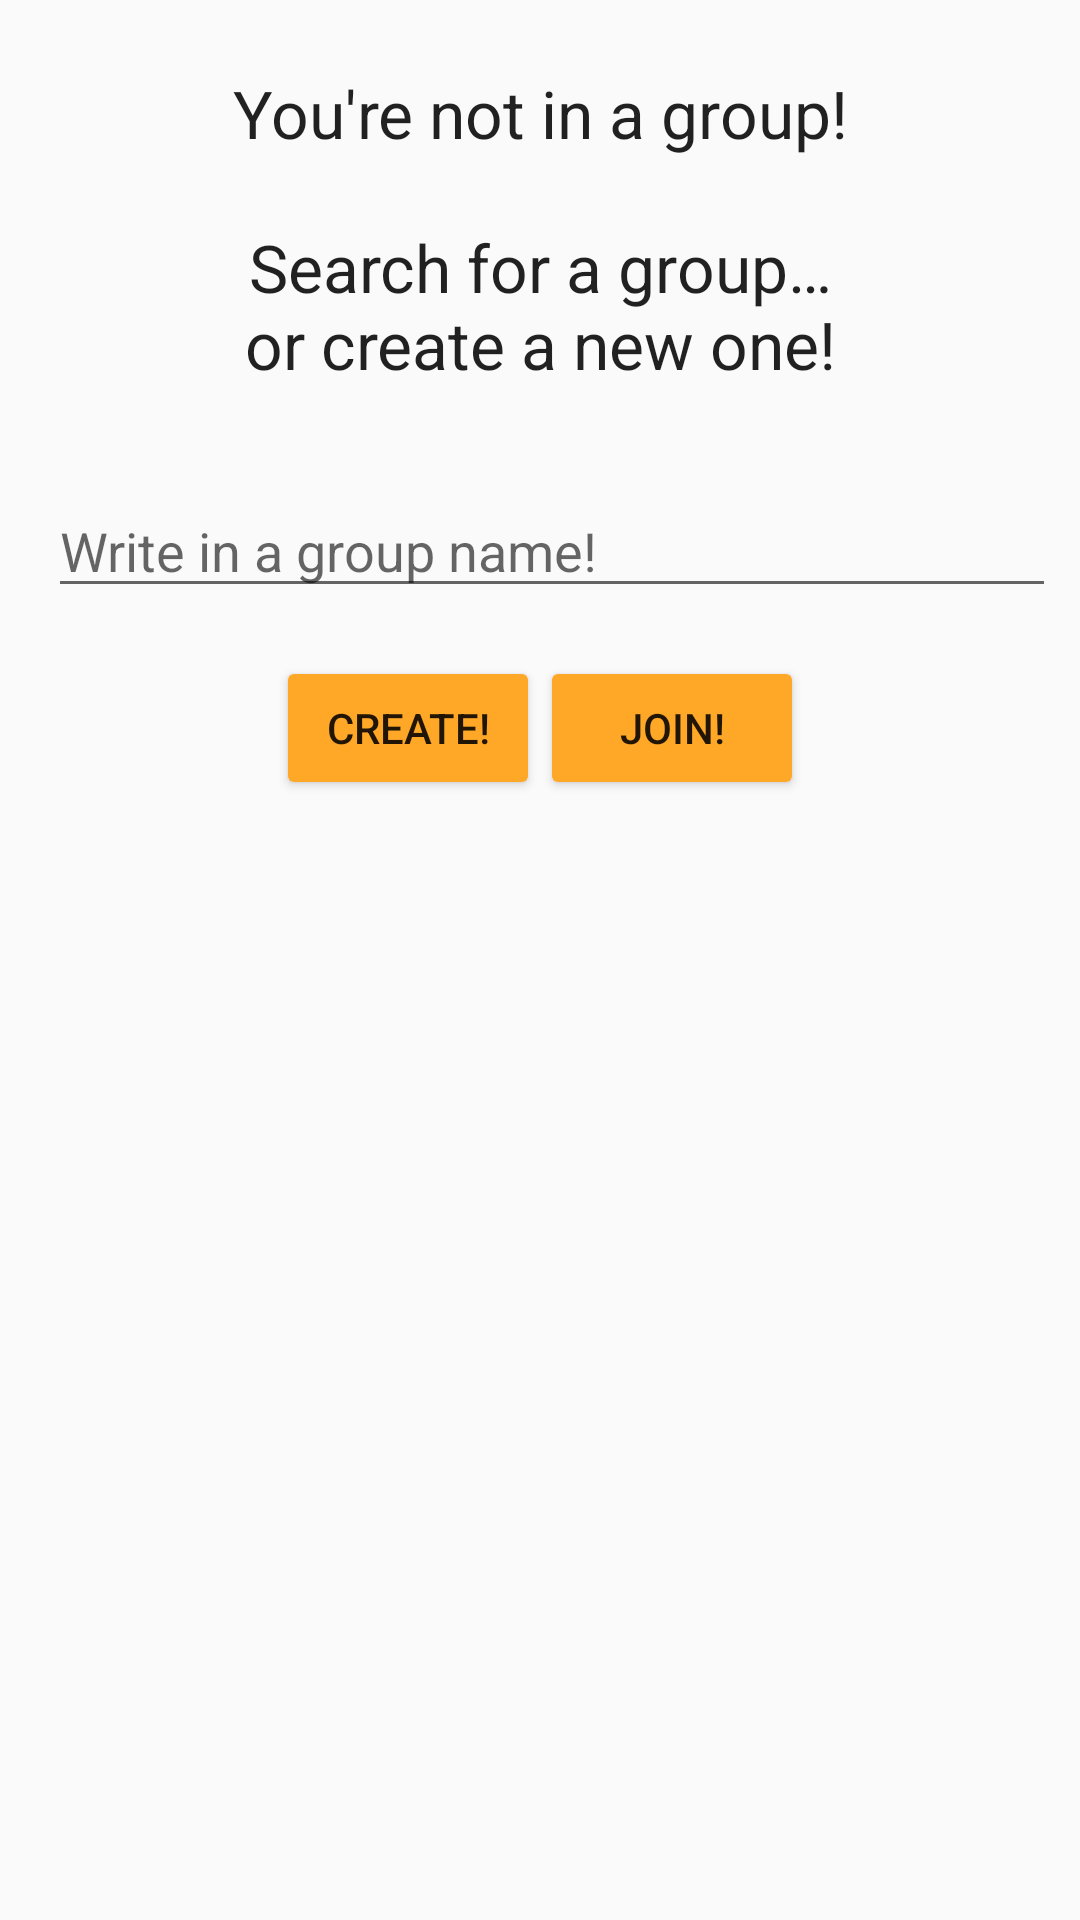

Android layout source for this screen:
<!-- AndroidManifest.xml: application theme AppTheme -->
<!-- res/layout/fragment_find_group.xml -->
<?xml version="1.0" encoding="utf-8"?>
<androidx.constraintlayout.widget.ConstraintLayout xmlns:android="http://schemas.android.com/apk/res/android"
        xmlns:app="http://schemas.android.com/apk/res-auto"
        xmlns:tools="http://schemas.android.com/tools"
        android:id="@+id/no_group_view"
        android:layout_width="match_parent"
        android:layout_height="match_parent"
        tools:context=".ui.main.GroupSearchFragment">

    <TextView
            android:id="@+id/no_group_header"
            android:layout_width="wrap_content"
            android:layout_height="wrap_content"
            android:layout_marginTop="23dp"
            android:text="@string/no_group_header"
            android:textAlignment="center"
            android:textAppearance="@style/TextAppearance.AppCompat.Large"
            app:layout_constraintEnd_toEndOf="parent"
            app:layout_constraintStart_toStartOf="parent"
            app:layout_constraintTop_toTopOf="parent" />

    <LinearLayout
            android:id="@+id/join_linear_layout"
            android:layout_width="match_parent"
            android:layout_height="wrap_content"
            android:layout_marginStart="8dp"
            android:layout_marginTop="32dp"
            android:layout_marginEnd="8dp"
            android:gravity="center"
            android:orientation="horizontal"
            app:layout_constraintTop_toBottomOf="@+id/no_group_header"
            tools:layout_editor_absoluteX="16dp">


        <AutoCompleteTextView
                android:id="@+id/group_name_search_text"
                android:layout_width="0dp"
                android:layout_height="wrap_content"
                android:layout_marginStart="8dp"
                android:layout_weight="1"
                android:hint="@string/search_group_hint"
                android:inputType="textPersonName"
                android:maxLines="1" />

    </LinearLayout>

    <LinearLayout
            android:layout_width="match_parent"
            android:layout_height="wrap_content"
            android:layout_marginStart="8dp"
            android:layout_marginTop="16dp"
            android:layout_marginEnd="8dp"
            android:gravity="center"
            app:layout_constraintEnd_toEndOf="parent"
            app:layout_constraintStart_toStartOf="parent"
            app:layout_constraintTop_toBottomOf="@+id/join_linear_layout">

        <Button
                android:id="@+id/group_create_new_button"
                android:layout_width="wrap_content"
                android:layout_height="wrap_content"
                android:backgroundTint="@color/colorAccent"
                android:text="@string/create_group_button" />

        <Button
                android:id="@+id/group_join_button"
                android:layout_width="wrap_content"
                android:layout_height="wrap_content"
                android:backgroundTint="@color/colorAccent"
                android:text="@string/join_group_button" />

    </LinearLayout>


</androidx.constraintlayout.widget.ConstraintLayout>
<!-- resources referenced by this layout -->
<resources>
  <color name="colorAccent">#ffa726</color>
  <string name="create_group_button">Create!</string>
  <string name="join_group_button">Join!</string>
  <string name="no_group_header">You\'re not in a group!\n\nSearch for a group…\nor create a new one!</string>
  <string name="search_group_hint">Write in a group name!</string>
  <style name="AppTheme" parent="Theme.AppCompat.Light.DarkActionBar">
          
          <item name="colorPrimary">@color/colorPrimary</item>
          <item name="colorPrimaryDark">@color/colorPrimaryDark</item>
      </style>
  <color name="colorPrimary">#d50000</color>
  <color name="colorPrimaryDark">#9b0000</color>
</resources>
